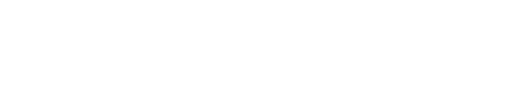
t = 0.00 s
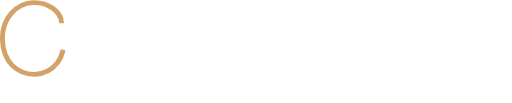
t = 1.14 s
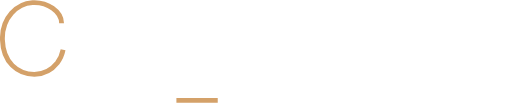
t = 1.18 s
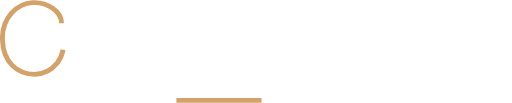
t = 1.23 s
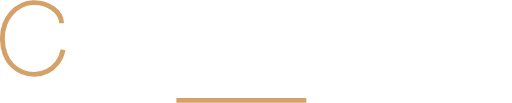
t = 1.27 s
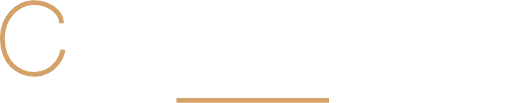
t = 1.33 s

The animated SVG that drew these frames (rendered in a browser with its animation timeline set to each time). Animation: 2 CSS @keyframes rules; one cycle of 1.33 s.

<svg xmlns="http://www.w3.org/2000/svg" width="147.882" height="29.654" viewBox="0 0 147.882 29.654" style="">
  <g id="contact" transform="translate(-24.575 -53.345)">
    <path id="ãã¹_2" data-name="ãã¹ 2" d="M216.362,348.009c-.025-3.382-4-6.181-8.4-5.949s-8.885,4.28-8.683,10.737,4.286,9.885,9.224,9.981a8.7,8.7,0,0,0,6.649-3.366,9.382,9.382,0,0,0,1.646-3.742" transform="translate(-174 -288)" fill="none" stroke="#d4a169" stroke-width="1.4" class="JQJQUxQc_0"></path>
    <path id="ãã¹_3" data-name="ãã¹ 3" d="M233.682,346.188c-5.736.044-7.013,5.894-7.079,8.168s1.31,8.355,7.309,8.3,7.55-4.66,7.569-8.3S239.418,346.145,233.682,346.188Z" transform="translate(-174 -288)" fill="none" stroke="#fff" stroke-width="1.4" class="JQJQUxQc_1"></path>
    <path id="ãã¹_4" data-name="ãã¹ 4" d="M250.273,345.881" transform="translate(-174 -288)" fill="none" stroke="#fff" stroke-width="1.4" class="JQJQUxQc_2"></path>
    <path id="ãã¹_5" data-name="ãã¹ 5" d="M250.458,345.881v17.127" transform="translate(-174 -288)" fill="none" stroke="#fff" stroke-width="1.4" class="JQJQUxQc_3"></path>
    <path id="ãã¹_6" data-name="ãã¹ 6" d="M250.782,346.363l11.678,16.573.171-17.126" transform="translate(-174 -288)" fill="none" stroke="#fff" stroke-linejoin="bevel" stroke-width="1.4" class="JQJQUxQc_4"></path>
    <path id="ãã¹_7" data-name="ãã¹ 7" d="M270.232,346.445h14.057" transform="translate(-174 -288)" fill="none" stroke="#fff" stroke-width="1.4" class="JQJQUxQc_5"></path>
    <path id="ãã¹_8" data-name="ãã¹ 8" d="M277.261,346.693v16.288" transform="translate(-174 -288)" fill="none" stroke="#fff" stroke-width="1.4" class="JQJQUxQc_6"></path>
    <path id="ãã¹_9" data-name="ãã¹ 9" d="M290.364,362.98l6.9-17.349,6.93,17.349" transform="translate(-174 -288)" fill="none" stroke="#fff" stroke-linejoin="bevel" stroke-width="1.4" class="JQJQUxQc_7"></path>
    <path id="ãã¹_10" data-name="ãã¹ 10" d="M292.785,357.148h8.875" transform="translate(-174 -288)" fill="none" stroke="#fff" stroke-width="1.4" class="JQJQUxQc_8"></path>
    <path id="ãã¹_11" data-name="ãã¹ 11" d="M212.946,346.817c-.02-2.705-3.2-4.945-6.718-4.759s-7.108,3.424-6.947,8.59,3.429,7.908,7.379,7.985a6.959,6.959,0,0,0,5.32-2.693,7.506,7.506,0,0,0,1.316-2.994" transform="translate(-61.776 -283.854)" fill="none" stroke="#fff" stroke-width="1.4" class="JQJQUxQc_9"></path>
    <path id="ãã¹_12" data-name="ãã¹ 12" d="M270.232,346.445h14.057" transform="translate(-111.832 -288)" fill="none" stroke="#fff" stroke-width="1.4" class="JQJQUxQc_10"></path>
    <path id="ãã¹_13" data-name="ãã¹ 13" d="M277.261,346.693v16.288" transform="translate(-111.861 -288)" fill="none" stroke="#fff" stroke-width="1.4" class="JQJQUxQc_11"></path>
    <path id="ãã¹_14" data-name="ãã¹ 14" d="M249.526,370.3h44.083" transform="translate(-174 -288)" fill="none" stroke="#d4a169" stroke-width="1.4" class="JQJQUxQc_12"></path>
  </g>
<style data-made-with="vivus-instant">.JQJQUxQc_0{stroke-dasharray:54 56;stroke-dashoffset:55;animation:JQJQUxQc_draw 192ms linear 0ms forwards;}.JQJQUxQc_1{stroke-dasharray:50 52;stroke-dashoffset:51;animation:JQJQUxQc_draw 178ms linear 192ms forwards;}.JQJQUxQc_2{stroke-dasharray:0 2;stroke-dashoffset:1;animation:JQJQUxQc_draw 3ms linear 370ms forwards;}.JQJQUxQc_3{stroke-dasharray:18 20;stroke-dashoffset:19;animation:JQJQUxQc_draw 66ms linear 373ms forwards;}.JQJQUxQc_4{stroke-dasharray:38 40;stroke-dashoffset:39;animation:JQJQUxQc_draw 136ms linear 440ms forwards;}.JQJQUxQc_5{stroke-dasharray:15 17;stroke-dashoffset:16;animation:JQJQUxQc_draw 55ms linear 576ms forwards;}.JQJQUxQc_6{stroke-dasharray:17 19;stroke-dashoffset:18;animation:JQJQUxQc_draw 62ms linear 632ms forwards;}.JQJQUxQc_7{stroke-dasharray:38 40;stroke-dashoffset:39;animation:JQJQUxQc_draw 136ms linear 695ms forwards;}.JQJQUxQc_8{stroke-dasharray:9 11;stroke-dashoffset:10;animation:JQJQUxQc_draw 34ms linear 831ms forwards;}.JQJQUxQc_9{stroke-dasharray:43 45;stroke-dashoffset:44;animation:JQJQUxQc_draw 153ms linear 866ms forwards;}.JQJQUxQc_10{stroke-dasharray:15 17;stroke-dashoffset:16;animation:JQJQUxQc_draw 55ms linear 1020ms forwards;}.JQJQUxQc_11{stroke-dasharray:17 19;stroke-dashoffset:18;animation:JQJQUxQc_draw 62ms linear 1076ms forwards;}.JQJQUxQc_12{stroke-dasharray:45 47;stroke-dashoffset:46;animation:JQJQUxQc_draw 160ms linear 1139ms forwards;}@keyframes JQJQUxQc_draw{100%{stroke-dashoffset:0;}}@keyframes JQJQUxQc_fade{0%{stroke-opacity:1;}92.72727272727273%{stroke-opacity:1;}100%{stroke-opacity:0;}}</style></svg>
